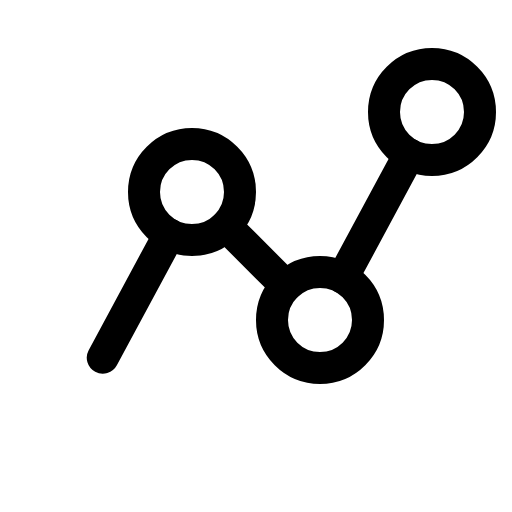
t = 0.00 s
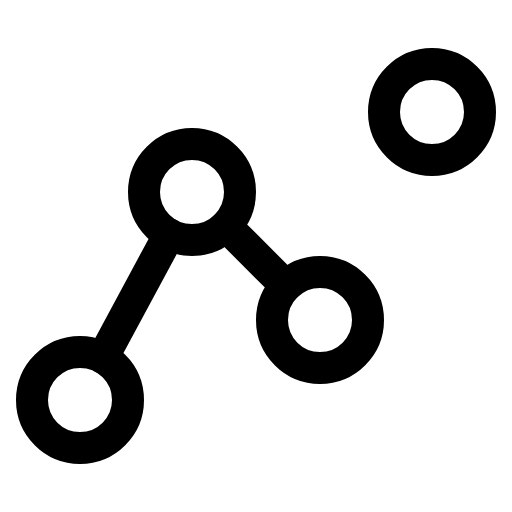
t = 1.80 s
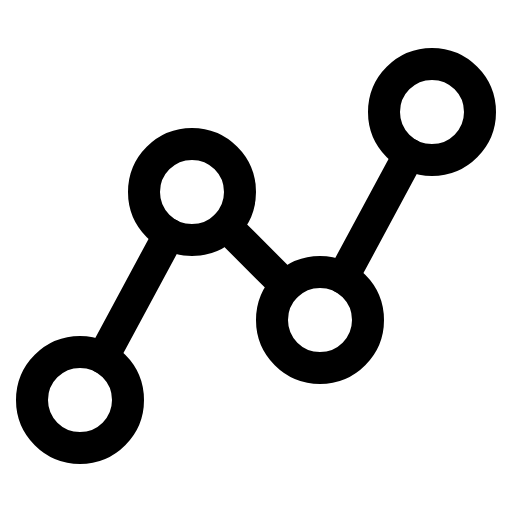
t = 2.18 s
t = 2.55 s: frame unchanged from t = 2.18 s, image omitted
t = 3.30 s: frame unchanged from t = 2.18 s, image omitted
t = 4.05 s: frame unchanged from t = 2.18 s, image omitted

The animated SVG that drew these frames (rendered in a browser with its animation timeline set to each time). Animation: 1 CSS @keyframes rule; one cycle of 4.80 s, repeats indefinitely.

<svg xmlns="http://www.w3.org/2000/svg" viewBox="0 0 256 256">
  <style>
    .draw-line {
      stroke-dasharray: 2000;
      stroke-dashoffset: 0;
    }
    svg:hover .draw-line {
      animation: phosphor-draw-in 3s ease-in-out infinite alternate;
    }
    @keyframes phosphor-draw-in {
      0%   { stroke-dashoffset: 2000; }
      50%  { stroke-dashoffset: 0; }
      100% { stroke-dashoffset: 0; }
    }
  </style><rect width="256" height="256" fill="none"/><circle cx="40" cy="200" r="24" fill="none" stroke="currentColor" stroke-linecap="round" stroke-linejoin="round" stroke-width="16" class="draw-line" pathLength="1" style="animation-delay: 0s"/><circle cx="96" cy="96" r="24" fill="none" stroke="currentColor" stroke-linecap="round" stroke-linejoin="round" stroke-width="16" class="draw-line" pathLength="1" style="animation-delay: 0.3s"/><circle cx="160" cy="160" r="24" fill="none" stroke="currentColor" stroke-linecap="round" stroke-linejoin="round" stroke-width="16" class="draw-line" pathLength="1" style="animation-delay: 0.6s"/><circle cx="216" cy="56" r="24" fill="none" stroke="currentColor" stroke-linecap="round" stroke-linejoin="round" stroke-width="16" class="draw-line" pathLength="1" style="animation-delay: 0.9s"/><line x1="84.62" y1="117.13" x2="51.38" y2="178.87" fill="none" stroke="currentColor" stroke-linecap="round" stroke-linejoin="round" stroke-width="16" class="draw-line" pathLength="1" style="animation-delay: 1.2s"/><line x1="143.03" y1="143.03" x2="112.97" y2="112.97" fill="none" stroke="currentColor" stroke-linecap="round" stroke-linejoin="round" stroke-width="16" class="draw-line" pathLength="1" style="animation-delay: 1.5s"/><line x1="204.62" y1="77.13" x2="171.38" y2="138.87" fill="none" stroke="currentColor" stroke-linecap="round" stroke-linejoin="round" stroke-width="16" class="draw-line" pathLength="1" style="animation-delay: 1.8s"/></svg>
